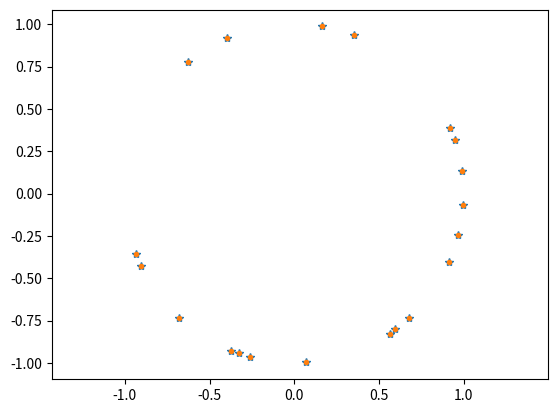
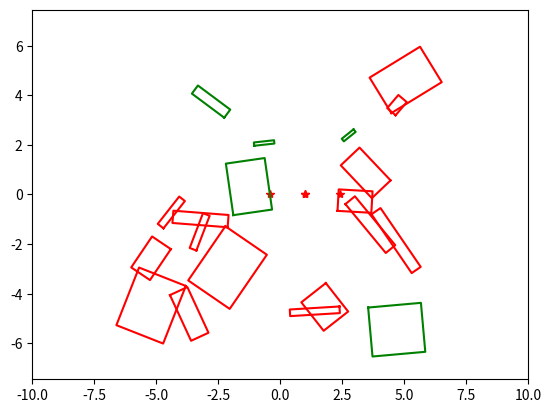

Write the Python code that produced these figures, in order.
#!/usr/bin/env python3
# -*- coding: utf-8 -*-
"""
Created on Mon Oct 30 14:25:24 2017

[redacted]
"""

import numpy as np
from numpy.linalg import norm

""" function I have no class for """
def rotation(angle):
    return np.array( [[np.cos(angle),  -np.sin(angle)],
                     [np.sin(angle),  np.cos(angle)]]
                   )

def transform(angle, distance):
    R = rotation(angle)
    T = np.zeros((3, 3))
    T[:2, :2] = R
    T[0, 2] = distance * np.cos(angle)
    T[1, 2] = distance * np.sin(angle)
    return T

def normalize_angle(x):
    """ for an input or input vector rescale an angle
        to fit in the interval (0 to pi or) -p/2 to pi/2
    """
    # define constants
    PI = np.pi
    LO = -PI
    UP = PI
    
    # make sure it works for scalar and vectors
    if np.isscalar(x):
        x = np.array([x])
        
    # create new scaled vector
    y = x.copy()
    for i in range(len(x)):
        while y[i] > UP:
            y[i] -= 2 * PI
        while y[i] < LO:
            y[i] += 2 * PI
    return y

def rotate(point, angle):
    """ Rotate a point around the origin
    
    given p = [x, y], multiply by the rotation matrix R(angle)
    """
    R = np.array([[np.cos(angle),  -np.sin(angle)],
                  [np.sin(angle),  np.cos(angle)]])
    p = np.array(point)
    return np.dot(R, p)

""" classes """
class Rectangle:
    """ Rectangle plotting, handling and collision detection   
    """
    def __init__(self, x, y, dx, dy, angle):
        self.x = x
        self.y = y
        self.dx = dx
        self.dy = dy
        self.a = angle
        self.R = rotation(angle)
        self.p = self.get_points()
    
    def get_points(self):
        p = np.zeros((4, 2))
        p[0, 0] = self.x
        p[0, 1] = self.y
        p[1, :] = np.dot(self.R, [self.dx, 0 ]) + p[0, :]
        p[2, :] = np.dot(self.R, [self.dx, self.dy]) + p[0, :]
        p[3, :] = np.dot(self.R, [0 ,      self.dy]) + p[0, :]
        return p
    
    def rotate(self, angle):
        self.a += angle
        self.R = rotation(self.a)
        self.p = self.get_points()
        
    def translate(self, trans_x, trans_y):
        self.x += trans_x
        self.y += trans_y
        self.p = self.get_points()
        
    def move_to_origin(self):
        self.x = 0
        self.y = 0
        self.p = self.get_points()
    
    def get_normals(self):
        p = self.p
        n = np.zeros((4, 2))
        n[0, 0] =   p[1, 1] - p[0, 1]
        n[0, 1] = -(p[1, 0] - p[0, 0])
        n[0, :] = n[0, :] / norm(n[0, :])
        Rtemp = rotation(np.pi/2)
        n[1, :] = np.dot(Rtemp, n[0, :])
        n[2, :] = np.dot(Rtemp, n[1, :])
        n[3, :] = np.dot(Rtemp, n[2, :])
        return n
    
    def get_matrix_form(self):
        A = self.get_normals()
        # row wise dot product
        b = np.sum(A * self.get_points(), axis=1)
        return A, b
        
    
    def project(self, direction):
        p = self.p
        angle = -np.arctan2(direction[1], direction[0])
        px = np.zeros(4)
        for i in range(4):
            px[i] = rotate(p[i], angle)[0]
        return px
    
    def in_collision(self, rect2, tol=1e-9):
        n1 = self.get_normals()
        n2 = rect2.get_normals()
        n_all = np.vstack((n1, n2))
        col = True
        i = 0
        while col and i < 8:
            pr1 = self.project(n_all[i])
            pr2 = rect2.project(n_all[i])
            if (( max(pr1) + tol < min(pr2) ) or ( min(pr1) > max(pr2) + tol )):
                col = False
            i += 1
                
        return col
    
    def plot(self, ax, *arg, **karg):
        p = self.p
        p = np.vstack((p, p[0]))
        ax.plot(p[:, 0], p[:, 1], *arg, **karg)


if __name__ == "__main__":
    print("-----test geometry.py-----")
    import  matplotlib.pyplot as plt
    
    # test fix angle
    x_test = np.random.rand(20)*16 - 8
    x_fix = normalize_angle(x_test)
    px = [np.cos(x_test), np.cos(x_fix)]
    py = [np.sin(x_test), np.sin(x_fix)]
    print(x_test)
    print(x_fix)
    
    plt.figure()
    plt.axis('equal')
    plt.plot(px[0], py[0], '*', px[1], py[1], '.')
    
    rect1 = Rectangle(1, 2, 2, 2, np.pi/4)
    rect2 = Rectangle(1, 1, 3, 2, -np.pi/6)
    
    fig = plt.figure()
    ax = fig.gca()
    plt.axis('equal')
    plt.axis([-10, 10, -10, 10])
#    rect1.plot(ax, 'g.-')
#    rect2.plot(ax, '.-', color=(0.1, 0.1, 0.1, 0.5))
    
    px = rect1.project([1, 0])
    py = np.zeros(4)
    ax.plot(px, py, 'r*')
    
    res = rect1.in_collision(rect2)
    print("Do they collide: " + str(res))
    
    # test random set of rectangles
    fig2 = plt.figure(2)
    ax2 = fig2.gca()
    plt.axis('equal')
    plt.axis([-10, 10, -10, 10])
    nr = 20
    r_pos = np.random.rand(nr, 2) * 10 - 5
    r_sha = np.random.rand(nr, 2) * 6 - 3
    r_ang = np.random.rand(nr) * np.pi - np.pi/2
    rectangles = []
    for i in range(nr):
        rectangles.append(Rectangle(r_pos[i, 0], r_pos[i, 1],
                                    r_sha[i, 0], r_sha[i, 1],
                                    r_ang[i]))
    for rect_a in rectangles:
        rect_a_collides = False
        for rect_b in rectangles:
            if rect_a != rect_b:
                if rect_a.in_collision(rect_b):
                    rect_a_collides = True
                    break
        if rect_a_collides:
            rect_a.plot(ax2, 'r')
        else:
            rect_a.plot(ax2, 'g')
                